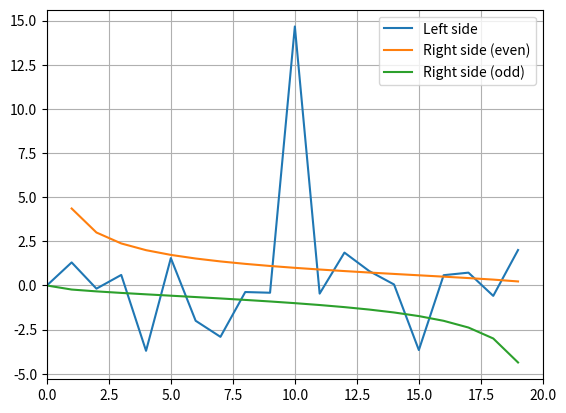

This chart was generated by the following Python code:
#!/usr/bin/env python3
# -*- coding: utf-8 -*-

import numpy as np
import matplotlib.pyplot as plt
import argparse
#import scipy.units as u
import scipy.constants as c

def bisection(f, guess_neg, guess_pos, error = 1e-15):
    #f: funtion to find the root of
    #guess_pos: float, the negative side of the guessed interval (left side)
    #guess_pos: float, the positve side of the guessed interval (right side)
    #error: float, width of the final interval

    interval = guess_pos - guess_neg

    iterations = 0 
    while (abs(2 * interval) >= error) and (iterations <= 100):
        
        interval = guess_pos - guess_neg
        guess_mid = guess_neg + interval/2 

        if f(guess_mid) > 0:
            guess_pos = guess_mid
        else:
            guess_neg = guess_mid 


        iterations += 1

    #Best guess for the root is at the middle of the current interval    
    
    return  guess_neg + interval/2 

def plot_energy_levels():
    
    w = 1e-9 #meters, width of potential well
    V = 20   #eV, depth of potential well 

    lhs = lambda E: np.tan(np.sqrt((w**2 * c.m_e * E) / (2 * c.hbar**2)))
    rhs_even = lambda E: np.sqrt((V - E) / E)
    rhs_odd = lambda E: -np.sqrt(E / (V - E))
    
    E_coords = np.arange(0, 20, 1)
    lhs_coords = lhs(E_coords)
    rhseven_coords = rhs_even(E_coords)
    rhsodd_coords = rhs_odd(E_coords)

    plt.plot(E_coords, lhs_coords, label = "Left side")
    plt.plot(E_coords, rhseven_coords, label = "Right side (even)")
    plt.plot(E_coords, rhsodd_coords, label = "Right side (odd)")
    plt.grid()
    plt.legend()
    plt.xlim((0, 20))

    plt.show()
    
if __name__ == "__main__":    
    parser = argparse.ArgumentParser()
    parser.add_argument("plot_type",
                        type = str,
                        help = """Type of plot: 
                        potential: Electric potential
                        force: Electric field of plate
                        both: Both plots overlayed
                        seperate: Both plots, but seperate
                        """,
                        nargs = "?",
                        default = "both",
                        choices = ["potential", "force", "both", "seperate"])   
    args = parser.parse_args()

    plot_energy_levels()
    #To do: Show energy levels on graph
    
